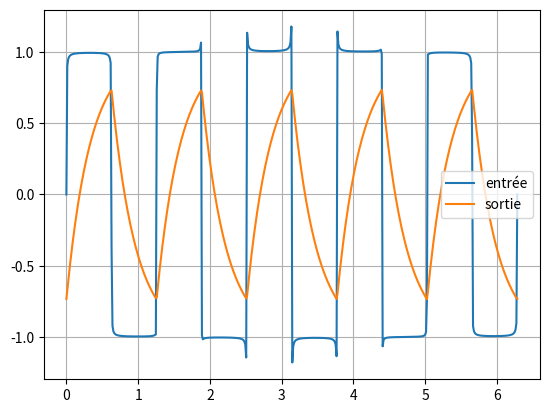

The script that saved this image:
import numpy as np

def ondeassociee(A, phi, f):
    t=[0]
    T=[]
    d=2*np.pi/499 
    for i in range (499):
        t.append(d*(i+1))
    for p in t:
        T.append(A*np.cos(2*np.pi*f*p+phi))
    return[t,T]
    
def complexeassocie(A, phi):
    return(A*np.exp(1j*phi))

def passebas(H0,w0,w1):
    return(H0/(1+1j*w1/w0))
    
    
w0=3
w1=5
H0=1
n=50

uef=[0]*500
usf=[0]*500

for i in range(n):
    t,ue=ondeassociee(4/(np.pi*(2*i+1)), -np.pi/2, (2*i+1)*w1/(2*np.pi))
    Ue=complexeassocie(4/(np.pi*(2*i+1)),-np.pi/2)
    Us=passebas(1,3,(2*i+1)*w1)*Ue 
    us=ondeassociee(np.abs(Us), np.angle(Us), ((2*i+1)*w1/(2*np.pi)))[1]
    uef=np.array(uef)+np.array(ue)
    usf=np.array(usf)+np.array(us)


    
import matplotlib.pyplot as plt
plt.plot(t,uef,label='entrée')
plt.plot(t, usf, label='sortie')
plt.legend()
plt.grid(True)
plt.show
  
